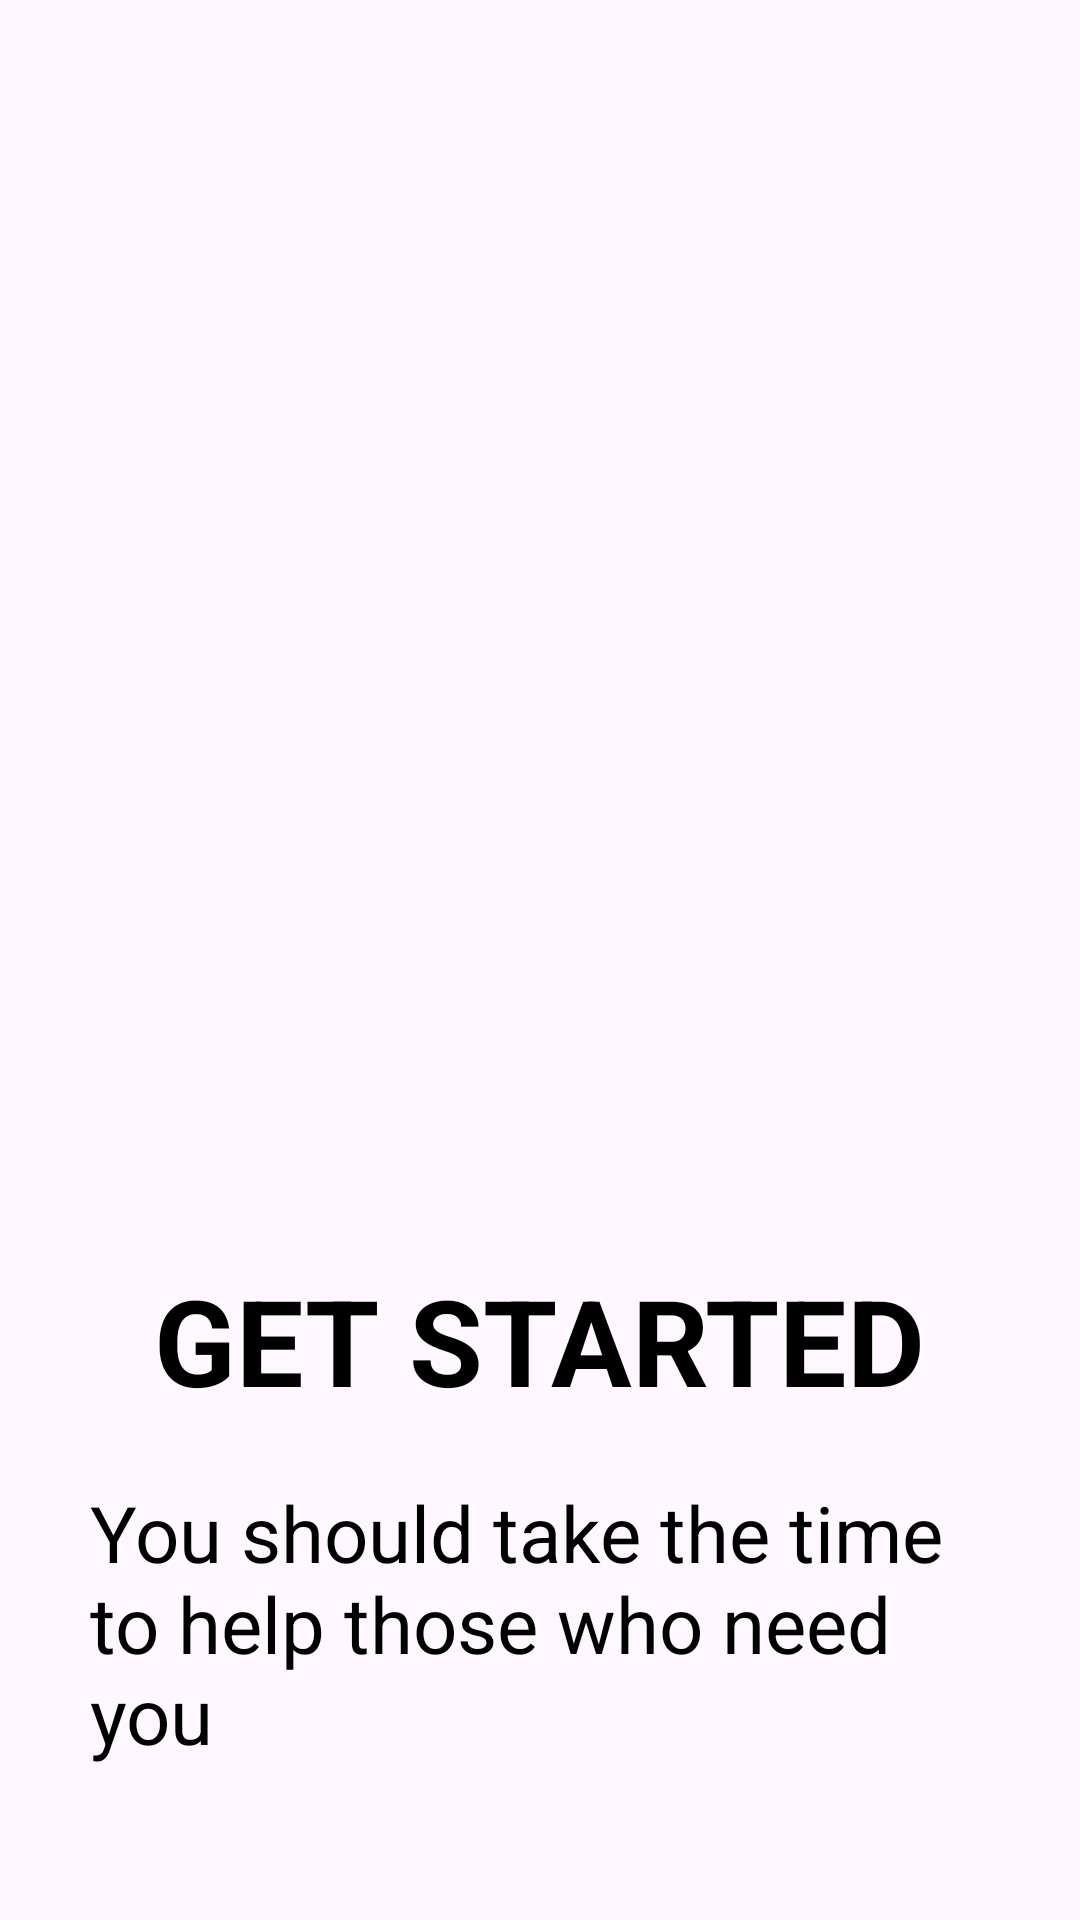

Here is an Android app screen rendered from its layout file. Give the layout XML and the strings, colors and styles it references.
<!-- AndroidManifest.xml: application theme Theme.Jolboldu_hw_diroom -->
<!-- res/layout/fragment_on_board_paging.xml -->
<?xml version="1.0" encoding="utf-8"?>
<LinearLayout xmlns:android="http://schemas.android.com/apk/res/android"
    xmlns:tools="http://schemas.android.com/tools"
    android:layout_width="match_parent"
    android:layout_height="match_parent"
    android:layout_gravity="center"
    android:orientation="vertical"
    tools:context=".ui.fragment.onBoard.OnBoardPagingFragment">

    <ImageView
        android:id="@+id/img"
        android:layout_width="400dp"
        android:layout_height="400dp"
        android:layout_gravity="center"
        android:src="@drawable/ic_viewpager" />

    <TextView
        android:id="@+id/tv_1"
        android:layout_width="wrap_content"
        android:layout_height="wrap_content"
        android:layout_gravity="center"
        android:layout_marginTop="20dp"
        android:text="@string/get_started"
        android:textColor="@color/black"
        android:textSize="40sp"
        android:textStyle="bold"

        />

    <TextView
        android:id="@+id/tv_2"
        android:layout_width="300dp"
        android:layout_height="wrap_content"
        android:layout_gravity="center"
        android:layout_marginTop="20dp"
        android:text="@string/view_pager1"
        android:textColor="@color/black"
        android:textSize="26sp" />


</LinearLayout>
<!-- resources referenced by this layout -->
<resources>
  <string name="get_started">GET STARTED</string>
  <string name="view_pager1">You should take the time to help those
  who need you</string>
  <style name="Theme.Jolboldu_hw_diroom" parent="Base.Theme.Jolboldu_hw_diroom" />
  <style name="Base.Theme.Jolboldu_hw_diroom" parent="Theme.Material3.DayNight.NoActionBar">
          
          
      </style>
  <!-- not gathered from this repository: default colours our renderer supplied (Android Studio template values) -->
  <color name="black">#FF000000</color>
</resources>
